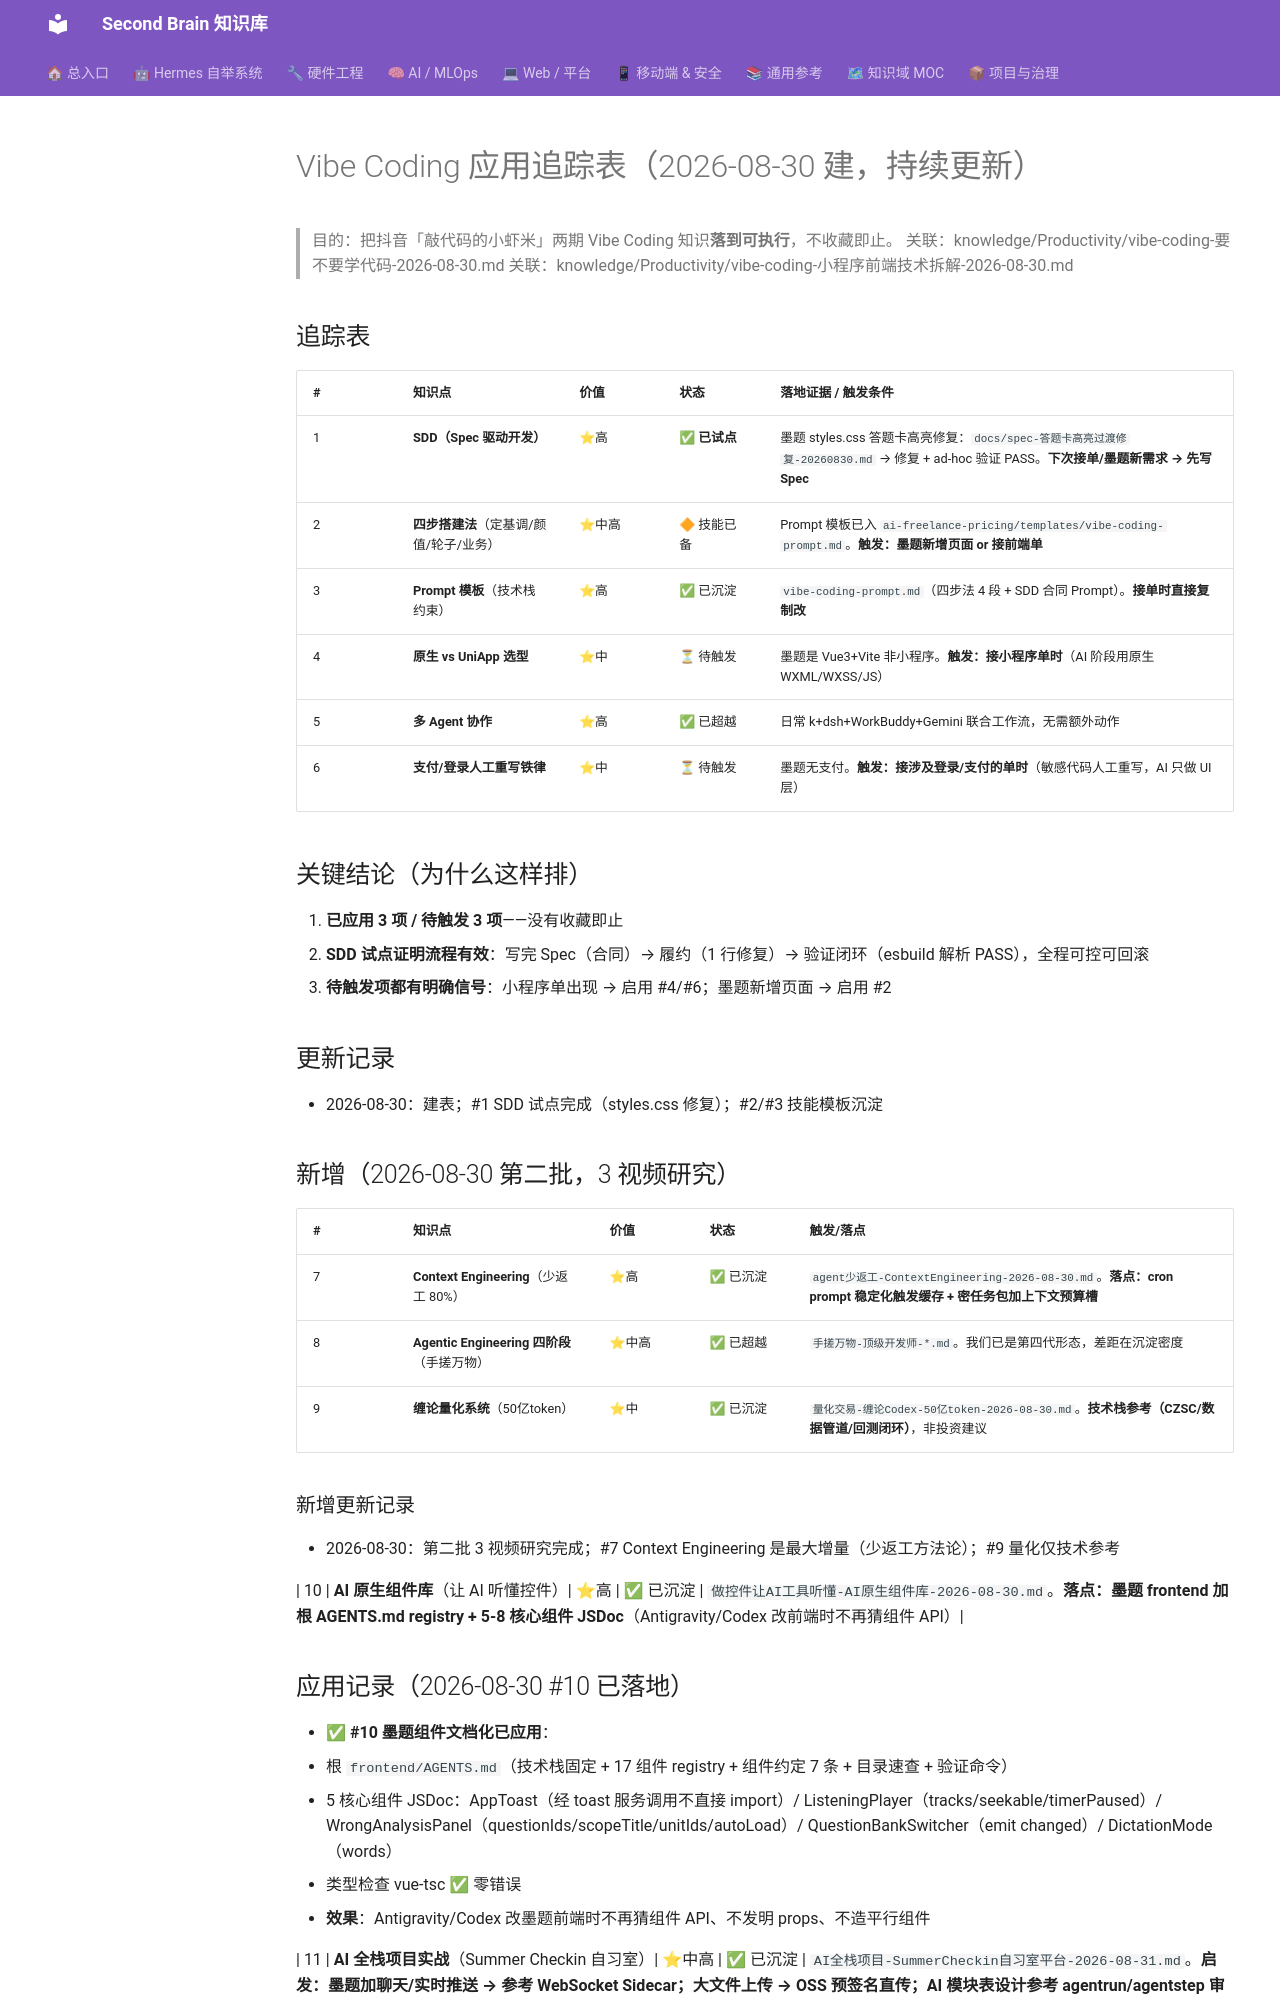

repository: mo9652962-ai/second-brain · page: kb/knowledge/Productivity/vibe-coding-应用追踪表-2026-08-30/index.html · generator: mkdocs

---
title: "Vibe Coding 应用追踪表（2026-08-30 建，持续更新）"
type: note
domain: Productivity
status: active
tags: [knowledge/productivity]
source: null
date: 2026-08-30
---
# Vibe Coding 应用追踪表（2026-08-30 建，持续更新）

> 目的：把抖音「敲代码的小虾米」两期 Vibe Coding 知识**落到可执行**，不收藏即止。
> 关联：knowledge/Productivity/vibe-coding-要不要学代码-2026-08-30.md
> 关联：knowledge/Productivity/vibe-coding-小程序前端技术拆解-2026-08-30.md

## 追踪表

| # | 知识点 | 价值 | 状态 | 落地证据 / 触发条件 |
|:--|:---|:---|:---|:---|
| 1 | **SDD（Spec 驱动开发）** | ⭐高 | ✅ **已试点** | 墨题 styles.css 答题卡高亮修复：`docs/spec-答题卡高亮过渡修复-20260830.md` → 修复 + ad-hoc 验证 PASS。**下次接单/墨题新需求 → 先写 Spec** |
| 2 | **四步搭建法**（定基调/颜值/轮子/业务） | ⭐中高 | 🔶 技能已备 | Prompt 模板已入 `ai-freelance-pricing/templates/vibe-coding-prompt.md`。**触发：墨题新增页面 or 接前端单** |
| 3 | **Prompt 模板**（技术栈约束） | ⭐高 | ✅ 已沉淀 | `vibe-coding-prompt.md`（四步法 4 段 + SDD 合同 Prompt）。**接单时直接复制改** |
| 4 | **原生 vs UniApp 选型** | ⭐中 | ⏳ 待触发 | 墨题是 Vue3+Vite 非小程序。**触发：接小程序单时**（AI 阶段用原生 WXML/WXSS/JS） |
| 5 | **多 Agent 协作** | ⭐高 | ✅ 已超越 | 日常 k+dsh+WorkBuddy+Gemini 联合工作流，无需额外动作 |
| 6 | **支付/登录人工重写铁律** | ⭐中 | ⏳ 待触发 | 墨题无支付。**触发：接涉及登录/支付的单时**（敏感代码人工重写，AI 只做 UI 层） |

## 关键结论（为什么这样排）

1. **已应用 3 项 / 待触发 3 项**——没有收藏即止
2. **SDD 试点证明流程有效**：写完 Spec（合同）→ 履约（1 行修复）→ 验证闭环（esbuild 解析 PASS），全程可控可回滚
3. **待触发项都有明确信号**：小程序单出现 → 启用 #4/#6；墨题新增页面 → 启用 #2

## 更新记录

- 2026-08-30：建表；#1 SDD 试点完成（styles.css 修复）；#2/#3 技能模板沉淀

## 新增（2026-08-30 第二批，3 视频研究）

| # | 知识点 | 价值 | 状态 | 触发/落点 |
|:---|:---|:---|:---|:---|
| 7 | **Context Engineering**（少返工 80%）| ⭐高 | ✅ 已沉淀 | `agent少返工-ContextEngineering-2026-08-30.md`。**落点：cron prompt 稳定化触发缓存 + 密任务包加上下文预算槽** |
| 8 | **Agentic Engineering 四阶段**（手搓万物）| ⭐中高 | ✅ 已超越 | `手搓万物-顶级开发师-*.md`。我们已是第四代形态，差距在沉淀密度 |
| 9 | **缠论量化系统**（50亿token）| ⭐中 | ✅ 已沉淀 | `量化交易-缠论Codex-50亿token-2026-08-30.md`。**技术栈参考（CZSC/数据管道/回测闭环）**，非投资建议 |

### 新增更新记录
- 2026-08-30：第二批 3 视频研究完成；#7 Context Engineering 是最大增量（少返工方法论）；#9 量化仅技术参考

| 10 | **AI 原生组件库**（让 AI 听懂控件）| ⭐高 | ✅ 已沉淀 | `做控件让AI工具听懂-AI原生组件库-2026-08-30.md`。**落点：墨题 frontend 加根 AGENTS.md registry + 5-8 核心组件 JSDoc**（Antigravity/Codex 改前端时不再猜组件 API）|
